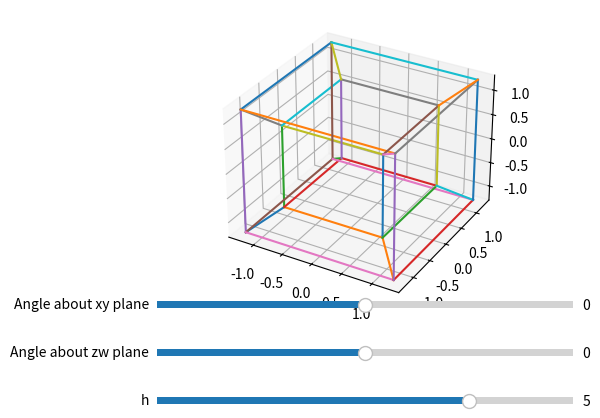

Python code for this plot:
import matplotlib.pyplot as plt
from matplotlib.widgets import Slider
import itertools as iter
import numpy as np
from math import sin, cos

fig = plt.subplot(111, projection='3d')
plt.subplots_adjust(bottom=0.25)

def distsquared(p1, p2):
    return sum((p1[i]-p2[i])**2 for i in range (4))

# Creates an adjacency matrix to represent vertex connections in the shape
points = list(iter.product([-1, 1], repeat=4))
neighbours = {}
for p in points:
    neighbours[p] = set()
    for k in points:
        if distsquared(p, k) == 4 and not (k in neighbours and p in neighbours[k]):
            neighbours[p].add(k)

def rotate(point, a, b): # Applies 4D rotation matrix
    x, y, z, w = point
    c1, s1, c2, s2 = cos(a), sin(a), cos(b), sin(b)
    return (c1*x - s1*y, s1*x + c1*y, c2*z - s2*w, s2*z + c2*w)

# draws shape 
def update(h, a, b):
    fig.clear()
    for p in points:
        x, y, z, w = rotate(p, a, b)
        sf = np.divide(h, h-w)  
        # Connecting vertex to the neighbouring vertices
        for n in neighbours[p]:
            nx, ny, nz, nw = rotate(n, a, b)
            nsf = np.divide(h, h-nw)
            fig.plot([sf*x, nsf*nx], [sf*y, nsf*ny], [sf*z, nsf*nz])

h_slider = Slider(
    ax=plt.axes([0.2, 0.05, 0.65, 0.03]),
    label="h",
    valmin=-10,
    valmax=10,
    valinit=5,
    valstep=0.1,
)
h_slider.on_changed(lambda x : update(x, a_slider.val, b_slider.val))

a_slider = Slider(
    ax=plt.axes([0.2, 0.15, 0.65, 0.03]),
    label="Angle about zw plane",
    valmin=-5,
    valmax=5,
    valinit=0,
    valstep=0.1,
)
a_slider.on_changed(lambda x : update(h_slider.val, x, b_slider.val))

b_slider = Slider(
    ax=plt.axes([0.2, 0.25, 0.65, 0.03]),
    label="Angle about xy plane",
    valmin=-5,
    valmax=5,
    valinit=0,
    valstep=0.1,
)
b_slider.on_changed(lambda x : update(h_slider.val, a_slider.val, x))

update(5, 0, 0)
plt.show()





